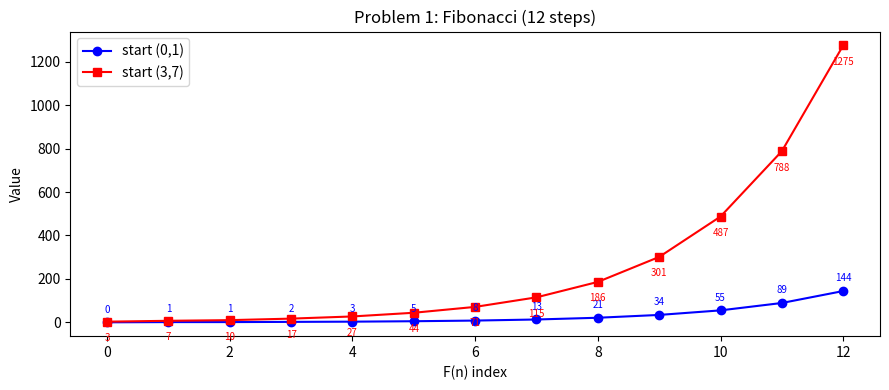
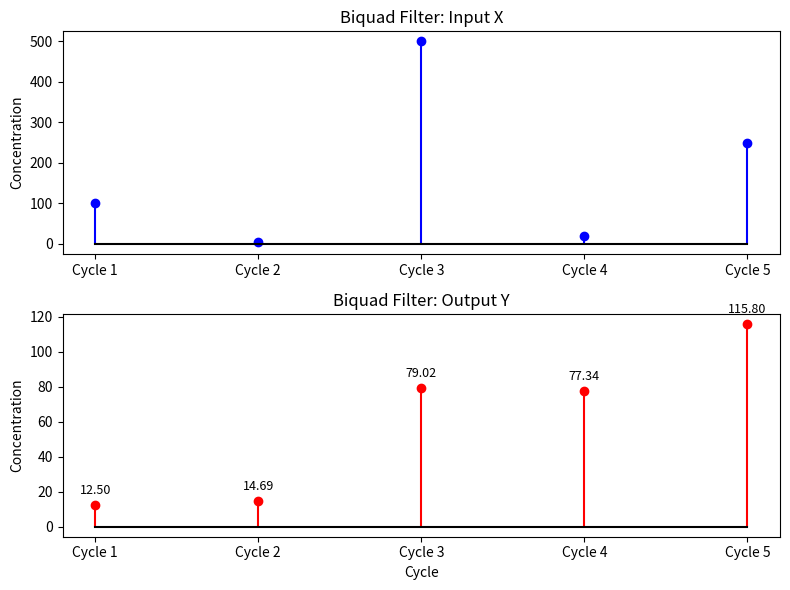

Recreate these plots in Python, in order.
import numpy as np
import matplotlib.pyplot as plt

def fib(a, b):
    seq = [a, b]
    while len(seq) < 13:
        seq.append(seq[-2] + seq[-1])
    return seq

s1 = fib(0, 1)
s2 = fib(3, 7)

print("===== Problem 1: Fibonacci =====")
print()
print("Molecular Reactions (repeat 12 steps):")
print("  Phase 1 — copy A to temp:")
print("    A + Sf  --(kfast)-->  A + T        (A preserved, T = copy of A, Sf consumed)")
print("  Phase 2 — compute sum, shift:")
print("    A + Sf  --(kfast)-->  C + Sf")
print("    B + Sf  --(kfast)-->  C + Sf      (C = A + B)")
print("    T + Sf  --(kfast)-->  B + Sf      (T = old A becomes new B)")
print("  Phase 3 — update A:")
print("    C + Sf  --(kfast)-->  A + Sf      (sum C becomes new A)")
print()
print("Simulation (0, 1):")
for i, v in enumerate(s1):
    print(f"  F({i:2d}) = {v}")
print(f"  -> F(12) = {s1[12]}")
print()
print("Simulation (3, 7):")
for i, v in enumerate(s2):
    print(f"  F({i:2d}) = {v}")
print(f"  -> F(12) = {s2[12]}")

fig1, ax = plt.subplots(figsize=(9, 4))
ax.plot(range(13), s1, "b-o", label="start (0,1)")
ax.plot(range(13), s2, "r-s", label="start (3,7)")
for i, v in enumerate(s1):
    ax.annotate(str(v), (i, v), xytext=(0, 7), textcoords="offset points",
                fontsize=7, color="blue", ha="center")
for i, v in enumerate(s2):
    ax.annotate(str(v), (i, v), xytext=(0, -14), textcoords="offset points",
                fontsize=7, color="red", ha="center")
ax.set_xlabel("F(n) index")
ax.set_ylabel("Value")
ax.set_title("Problem 1: Fibonacci (12 steps)")
ax.legend()
plt.tight_layout()
plt.savefig("p1_fibonacci.png", dpi=150)
print()
print("Saved: p1_fibonacci.png")

print()
print("===== Problem 2: Biquad Filter =====")
print()
print("Filter equation:")
print("  Y[n] = (1/8)*X[n] + (1/8)*X[n-1] + (1/8)*X[n-2]")
print("       + (1/8)*Y[n-1] + (1/8)*Y[n-2]")
print()
print("Molecular Reactions:")
print()
print("Group 1 — fanout X to three paths (direct A, delay-1 C, delay-2 D):")
print("  g + X  --(kslow)-->  A + T        (X splits: A direct, T intermediate)")
print("  g + T  --(kslow)-->  C + D        (T splits: C for delay-1, D for delay-2)")
print()
print("Group 2 — direct term X[n] -> Y  (3 halvings = x1/8):")
print("  2A   --(kfast)-->  A2")
print("  2A2  --(kfast)-->  A4")
print("  2A4  --(kfast)-->  Y")
print()
print("Group 3 — delay-1 chain: C -> R1 -> G1 -> B1 -> F -> Y  (x1/8):")
print("  2C      --(kfast)-->  R1")
print("  b1 + R1 --(kslow)-->  G1")
print("  r1 + G1 --(kslow)-->  B1")
print("  g  + B1 --(kslow)-->  F")
print("  2F   --(kfast)-->  F2")
print("  2F2  --(kfast)-->  Y")
print()
print("Group 4 — delay-2 chain: D -> R2 -> G2 -> B2 -> E -> Y  (x1/8):")
print("  2D      --(kfast)-->  R2")
print("  b2 + R2 --(kslow)-->  G2")
print("  r2 + G2 --(kslow)-->  B2")
print("  g  + B2 --(kslow)-->  E")
print("  2E   --(kfast)-->  E2")
print("  2E2  --(kfast)-->  Y")
print()
print("Group 5 — fanout Y for two feedback paths (P = Y[n-1], Q = Y[n-2]):")
print("  b + Y  --(kslow)-->  P + Q        (blue-absence phase: after Y produced, before next X)")
print()
print("Group 6 — feedback delay-1: P -> R1f -> G1f -> B1f -> H -> Y  (x1/8):")
print("  2P       --(kfast)-->  R1f")
print("  b1 + R1f --(kslow)-->  G1f")
print("  r1 + G1f --(kslow)-->  B1f")
print("  g  + B1f --(kslow)-->  H")
print("  2H   --(kfast)-->  H2")
print("  2H2  --(kfast)-->  Y")
print()
print("Group 7 — feedback delay-2: Q -> R2f -> G2f -> B2f -> J -> Y  (x1/8):")
print("  2Q       --(kfast)-->  R2f")
print("  b2 + R2f --(kslow)-->  G2f")
print("  r2 + G2f --(kslow)-->  B2f")
print("  g  + B2f --(kslow)-->  J")
print("  2J   --(kfast)-->  J2")
print("  2J2  --(kfast)-->  Y")
print()
print("Group 8 — color concentration indicators (same structure as FIR example):")
print("  2R1  --(kfast)-->  2R1 + R1'    2G1  --(kfast)-->  2G1 + G1'")
print("  2B1  --(kfast)-->  2B1 + B1'    2R2  --(kfast)-->  2R2 + R2'")
print("  2G2  --(kfast)-->  2G2 + G2'    2B2  --(kfast)-->  2B2 + B2'")
print("  2R1' --(kfast)-->  null          2G1' --(kfast)-->  null  (etc.)")
print()
print("Group 9 — absence indicators (same structure as FIR example):")
print("  2Sr1 --(kslow)--> 2Sr1 + r1    R1' + r1 --(kfast)--> R1'  (etc.)")
print("  2Sg1 --(kslow)--> 2Sg1 + g1    G1' + g1 --(kfast)--> G1'  (etc.)")
print("  (repeat for b1, r2, g2, b2)")
print()

inputs = [100, 5, 500, 20, 250]
xh = [0, 0]
yh = [0, 0]
ys = []

for x in inputs:
    y = (x + xh[0] + xh[1] + yh[0] + yh[1]) / 8
    ys.append(y)
    xh = [x, xh[0]]
    yh = [y, yh[0]]

print("5-cycle simulation:")
print(f"  {'Cycle':<8} {'X input':<12} {'Y output'}")
print("  " + "-" * 32)
for i, (x, y) in enumerate(zip(inputs, ys)):
    print(f"  {i+1:<8} {x:<12} {y:.4f}")

fig2, axes = plt.subplots(2, 1, figsize=(8, 6))
axes[0].stem(range(1, 6), inputs, markerfmt="bo", linefmt="b-", basefmt="k-")
axes[0].set_title("Biquad Filter: Input X")
axes[0].set_ylabel("Concentration")
axes[0].set_xticks(range(1, 6))
axes[0].set_xticklabels([f"Cycle {i}" for i in range(1, 6)])

axes[1].stem(range(1, 6), ys, markerfmt="ro", linefmt="r-", basefmt="k-")
axes[1].set_title("Biquad Filter: Output Y")
axes[1].set_ylabel("Concentration")
axes[1].set_xlabel("Cycle")
axes[1].set_xticks(range(1, 6))
axes[1].set_xticklabels([f"Cycle {i}" for i in range(1, 6)])
for i, y in enumerate(ys):
    axes[1].annotate(f"{y:.2f}", (i+1, y), xytext=(0, 8), textcoords="offset points",
                     ha="center", fontsize=9)

plt.tight_layout()
plt.savefig("p2_biquad.png", dpi=150)
print()
print("Saved: p2_biquad.png")

plt.show()
